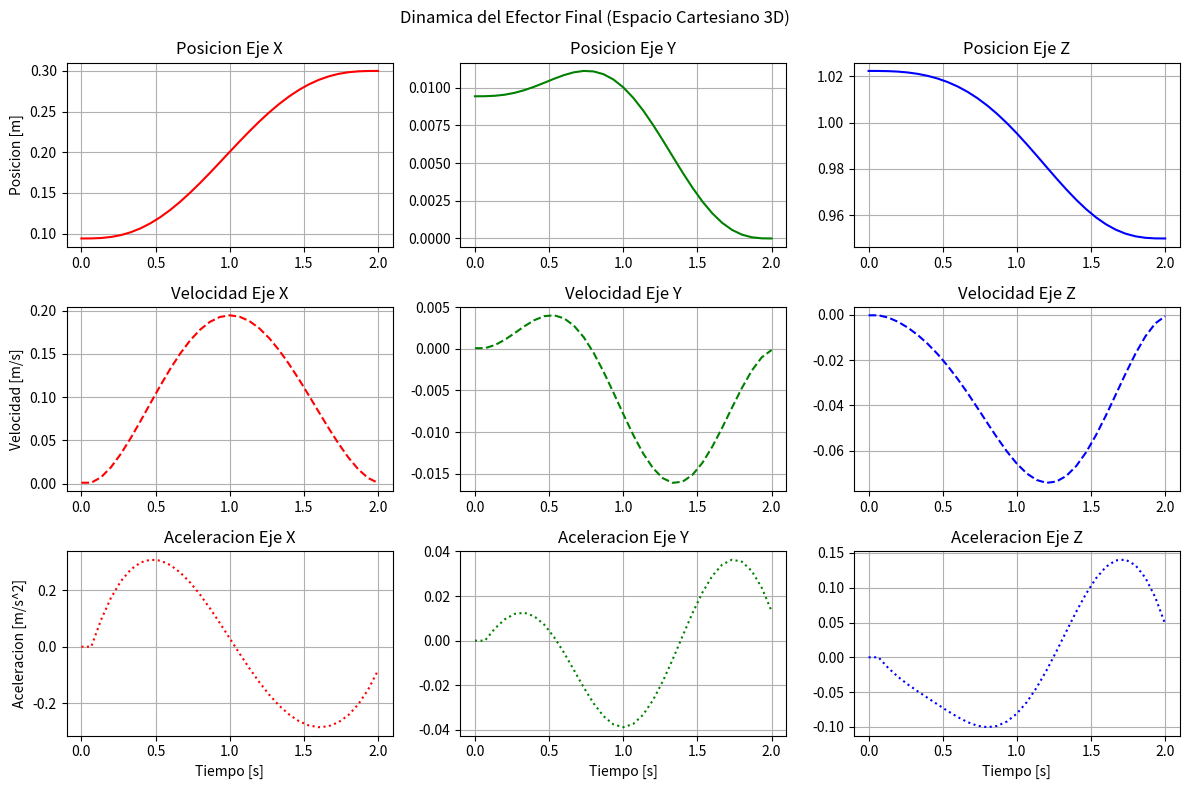
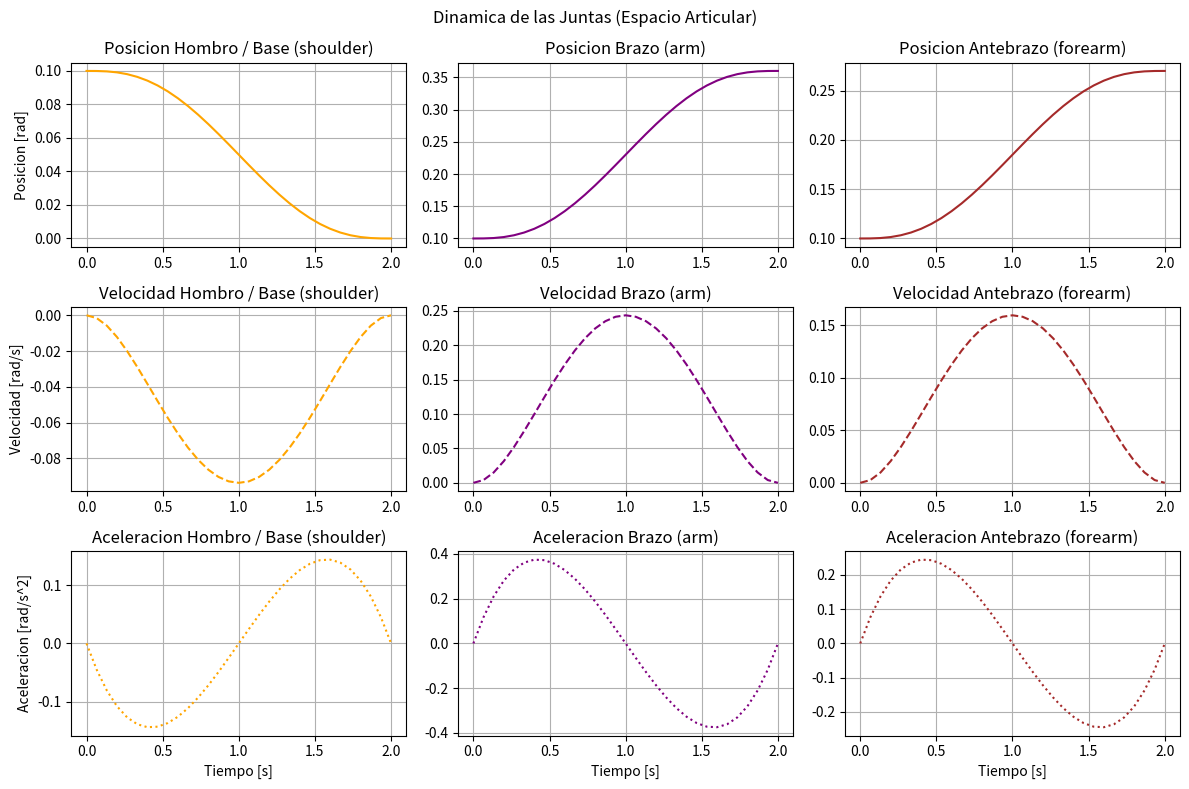

Write the Python code that produced these figures, in order.
#!/usr/bin/env python3

import math
from typing import Optional, Sequence, Tuple

import numpy as np


class Robot:
  def __init__(self,
               l: Tuple[float, float] = (0.35, 0.30),
               base_height: float = 0.38):
    """
    Cinematica compatible con el URDF del robot RRR.

    Modelo:
      shoulder_joint : revolute en Z
      arm_joint      : revolute en Y
      forearm_joint  : revolute en Y

    Dimensiones usadas:
      H0 = 0.38 m
      L1 = 0.35 m
      L2 = 0.30 m
    """

    self.L1 = float(l[0])
    self.L2 = float(l[1])
    self.H0 = float(base_height)

    self.joint_limits = [
      (-math.pi, math.pi),       # shoulder_joint
      (-1.5708, 1.5708),         # arm_joint
      (-1.5708, 1.5708),         # forearm_joint
    ]

    self.dt = 0.0
    self.muestras = 0

    self.t_m = None

    self.xi_m = None
    self.xi_dot_m = None
    self.xi_dot_dot_m = None

    self.th_m = None
    self.th_dot_m = None
    self.th_dot_dot_m = None

  @staticmethod
  def _fit_angle_to_seed(angle: float, seed: float) -> float:
    """
    Ajusta un angulo equivalente para que quede lo mas cercano posible
    al angulo actual del robot.
    """
    while angle - seed > math.pi:
      angle -= 2.0 * math.pi

    while angle - seed < -math.pi:
      angle += 2.0 * math.pi

    return angle

  def within_limits(self, q: Sequence[float], tol: float = 1e-8) -> bool:
    """
    Verifica si las juntas estan dentro de los limites del URDF.
    """
    for qi, (lo, hi) in zip(q, self.joint_limits):
      if qi < lo - tol or qi > hi + tol:
        return False

    return True

  def fk(self, q: Sequence[float]) -> np.ndarray:
    """
    Cinematica directa.

    Entrada:
      q = [shoulder_joint, arm_joint, forearm_joint]

    Salida:
      [x, y, z] del efector final.
    """
    q1, q2, q3 = [float(v) for v in q]

    # Brazo 2R en un plano vertical local.
    r = self.L1 * math.sin(q2) + self.L2 * math.sin(q2 + q3)
    z = self.H0 + self.L1 * math.cos(q2) + self.L2 * math.cos(q2 + q3)

    # Rotacion de la base alrededor de Z.
    x = r * math.cos(q1)
    y = r * math.sin(q1)

    return np.array([x, y, z], dtype=float)

  def ik(self,
         x: float,
         y: float,
         z: float,
         seed: Optional[Sequence[float]] = None) -> np.ndarray:
    """
    Cinematica inversa analitica.

    Entrada:
      x, y, z = posicion deseada del efector final.

    Salida:
      q = [shoulder_joint, arm_joint, forearm_joint]
    """
    if seed is None:
      seed = (0.0, 0.0, 0.0)

    x = float(x)
    y = float(y)
    z = float(z)

    r = math.hypot(x, y)
    z_local = z - self.H0

    if r < 1e-9:
      q1_base = float(seed[0])
    else:
      q1_base = math.atan2(y, x)
      q1_base = self._fit_angle_to_seed(q1_base, float(seed[0]))

    D = (r*r + z_local*z_local - self.L1*self.L1 - self.L2*self.L2) / (
      2.0 * self.L1 * self.L2
    )

    # Ajuste por posibles errores numericos pequenos.
    if D > 1.0 and D < 1.0 + 1e-9:
      D = 1.0
    elif D < -1.0 and D > -1.0 - 1e-9:
      D = -1.0

    if D < -1.0 or D > 1.0:
      max_reach = self.L1 + self.L2
      min_reach = abs(self.L1 - self.L2)
      dist = math.sqrt(r*r + z_local*z_local)

      raise ValueError(
        "Punto fuera del alcance geometrico. "
        f"dist={dist:.3f} m, "
        f"rango=[{min_reach:.3f}, {max_reach:.3f}] m, "
        f"objetivo=({x:.3f}, {y:.3f}, {z:.3f})"
      )

    candidates = []
    root = math.sqrt(max(0.0, 1.0 - D*D))

    for sign in (1.0, -1.0):
      q3 = math.atan2(sign * root, D)

      q2 = math.atan2(r, z_local) - math.atan2(
        self.L2 * math.sin(q3),
        self.L1 + self.L2 * math.cos(q3)
      )

      q = np.array([q1_base, q2, q3], dtype=float)

      if self.within_limits(q):
        cost = float(np.sum((q - np.array(seed, dtype=float))**2))
        candidates.append((cost, q))

    if not candidates:
      raise ValueError(
        "El punto es alcanzable geometricamente, pero no con los limites "
        "articulares del URDF. "
        f"objetivo=({x:.3f}, {y:.3f}, {z:.3f})"
      )

    candidates.sort(key=lambda item: item[0])
    return candidates[0][1]

  def closest_reachable_point(self,
                              x: float,
                              y: float,
                              z: float,
                              seed: Optional[Sequence[float]] = None,
                              n_q2: int = 121,
                              n_q3: int = 121):
    """
    Busca el punto alcanzable mas cercano al objetivo.

    Esto sirve para que al publicar un punto fuera del workspace,
    el robot no falle, sino que se mueva al punto valido mas cercano.
    """
    if seed is None:
      seed = (0.0, 0.0, 0.0)

    target = np.array([float(x), float(y), float(z)], dtype=float)

    r = math.hypot(x, y)

    if r < 1e-9:
      q1 = float(seed[0])
    else:
      q1 = math.atan2(y, x)
      q1 = self._fit_angle_to_seed(q1, float(seed[0]))

    q1 = min(max(q1, self.joint_limits[0][0]), self.joint_limits[0][1])

    q2_min, q2_max = self.joint_limits[1]
    q3_min, q3_max = self.joint_limits[2]

    best_point = None
    best_q = None
    best_cost = float("inf")

    q2_values = np.linspace(q2_min, q2_max, n_q2)
    q3_values = np.linspace(q3_min, q3_max, n_q3)

    for q2 in q2_values:
      for q3 in q3_values:
        q = np.array([q1, q2, q3], dtype=float)
        p = self.fk(q)

        dist = float(np.linalg.norm(p - target))
        posture_cost = 0.02 * float(np.linalg.norm(q - np.array(seed, dtype=float)))
        cost = dist + posture_cost

        if cost < best_cost:
          best_cost = cost
          best_point = p
          best_q = q

    real_distance = float(np.linalg.norm(best_point - target))

    return best_point, best_q, real_distance

  def def_tray(self,
               t_f: float = 2.0,
               frec: float = 15.0,
               th_i: Sequence[float] = (0.1, 0.1, 0.1),
               xi_f: Sequence[float] = (0.30, 0.0, 0.95)):
    """
    Genera trayectoria suave con polinomio de quinto grado.

    Entrada:
      th_i = posicion inicial de juntas
      xi_f = posicion final deseada del efector [x, y, z]
    """
    th_i = np.array(th_i, dtype=float)

    if len(xi_f) != 3:
      raise ValueError("xi_f debe tener 3 valores: (x, y, z).")

    xi_f = np.array(xi_f, dtype=float)

    th_f = self.ik(
      xi_f[0],
      xi_f[1],
      xi_f[2],
      seed=th_i
    )

    self.dt = 1.0 / float(frec)
    self.muestras = int(round(float(t_f) * float(frec))) + 1

    self.t_m = np.zeros((1, self.muestras), dtype=float)

    self.xi_m = np.zeros((3, self.muestras), dtype=float)
    self.xi_dot_m = np.zeros((3, self.muestras), dtype=float)
    self.xi_dot_dot_m = np.zeros((3, self.muestras), dtype=float)

    self.th_m = np.zeros((3, self.muestras), dtype=float)
    self.th_dot_m = np.zeros((3, self.muestras), dtype=float)
    self.th_dot_dot_m = np.zeros((3, self.muestras), dtype=float)

    delta_th = th_f - th_i

    for i in range(self.muestras):
      t = self.dt * i
      self.t_m[0, i] = t

      s = min(max(t / float(t_f), 0.0), 1.0)

      # Polinomio quintico:
      # lambda(0)=0, lambda(tf)=1,
      # velocidad y aceleracion inicial/final en cero.
      lam = 10.0*s**3 - 15.0*s**4 + 6.0*s**5
      lam_dot = (30.0*s**2 - 60.0*s**3 + 30.0*s**4) / float(t_f)
      lam_dot_dot = (60.0*s - 180.0*s**2 + 120.0*s**3) / (float(t_f)**2)

      q = th_i + delta_th * lam

      self.th_m[:, i] = q
      self.th_dot_m[:, i] = delta_th * lam_dot
      self.th_dot_dot_m[:, i] = delta_th * lam_dot_dot

      self.xi_m[:, i] = self.fk(q)

    # Derivadas cartesianas numericas.
    if self.muestras > 1:
      self.xi_dot_m[:, 1:] = np.diff(self.xi_m, axis=1) / self.dt
      self.xi_dot_m[:, 0] = self.xi_dot_m[:, 1]

      self.xi_dot_dot_m[:, 1:] = np.diff(self.xi_dot_m, axis=1) / self.dt
      self.xi_dot_dot_m[:, 0] = self.xi_dot_dot_m[:, 1]

    print("Objetivo cartesiano [x, y, z]:", xi_f)
    print("FK inicial [x, y, z]:", self.xi_m[:, 0])
    print("FK final   [x, y, z]:", self.xi_m[:, -1])
    print("Juntas finales [shoulder, arm, forearm]:", self.th_m[:, -1])

  def imp_tray(self, show: bool = True):
    """
    Grafica posicion, velocidad y aceleracion del efector final.
    Basada en el formato del codigo preliminar 3D.
    """
    import matplotlib.pyplot as plt

    fig, axs = plt.subplots(nrows=3, ncols=3, figsize=(12, 8))
    fig.suptitle("Dinamica del Efector Final (Espacio Cartesiano 3D)")

    componentes = ["Eje X", "Eje Y", "Eje Z"]
    colores = ["red", "green", "blue"]

    for i in range(3):
      axs[0, i].set_title(f"Posicion {componentes[i]}")
      axs[0, i].plot(self.t_m.T, self.xi_m[i, :].T, color=colores[i])
      axs[0, i].grid(True)

      axs[1, i].set_title(f"Velocidad {componentes[i]}")
      axs[1, i].plot(
        self.t_m.T,
        self.xi_dot_m[i, :].T,
        color=colores[i],
        linestyle="--"
      )
      axs[1, i].grid(True)

      axs[2, i].set_title(f"Aceleracion {componentes[i]}")
      axs[2, i].plot(
        self.t_m.T,
        self.xi_dot_dot_m[i, :].T,
        color=colores[i],
        linestyle=":"
      )
      axs[2, i].grid(True)

    for ax in axs[2, :]:
      ax.set_xlabel("Tiempo [s]")

    axs[0, 0].set_ylabel("Posicion [m]")
    axs[1, 0].set_ylabel("Velocidad [m/s]")
    axs[2, 0].set_ylabel("Aceleracion [m/s^2]")

    plt.tight_layout()

    if show:
      plt.show()

    return fig

  def imp_junt(self, show: bool = True):
    """
    Grafica posicion, velocidad y aceleracion de las juntas.
    Basada en el formato del codigo preliminar 3D.
    """
    import matplotlib.pyplot as plt

    fig, axs = plt.subplots(nrows=3, ncols=3, figsize=(12, 8))
    fig.suptitle("Dinamica de las Juntas (Espacio Articular)")

    juntas = [
      "Hombro / Base (shoulder)",
      "Brazo (arm)",
      "Antebrazo (forearm)"
    ]

    colores = ["orange", "purple", "brown"]

    for i in range(3):
      axs[0, i].set_title(f"Posicion {juntas[i]}")
      axs[0, i].plot(self.t_m.T, self.th_m[i, :].T, color=colores[i])
      axs[0, i].grid(True)

      axs[1, i].set_title(f"Velocidad {juntas[i]}")
      axs[1, i].plot(
        self.t_m.T,
        self.th_dot_m[i, :].T,
        color=colores[i],
        linestyle="--"
      )
      axs[1, i].grid(True)

      axs[2, i].set_title(f"Aceleracion {juntas[i]}")
      axs[2, i].plot(
        self.t_m.T,
        self.th_dot_dot_m[i, :].T,
        color=colores[i],
        linestyle=":"
      )
      axs[2, i].grid(True)

    for ax in axs[2, :]:
      ax.set_xlabel("Tiempo [s]")

    axs[0, 0].set_ylabel("Posicion [rad]")
    axs[1, 0].set_ylabel("Velocidad [rad/s]")
    axs[2, 0].set_ylabel("Aceleracion [rad/s^2]")

    plt.tight_layout()

    if show:
      plt.show()

    return fig

  def mostrar_graficas(self):
    """
    Crea las dos figuras y abre Matplotlib una sola vez.

    Esto evita que ROS deje las ventanas congeladas o que solo aparezca
    una de las dos figuras.
    """
    import matplotlib.pyplot as plt

    self.imp_tray(show=False)
    self.imp_junt(show=False)

    plt.show()


def main():
  robot = Robot()

  q = (0.1, 0.1, 0.1)

  print("Validacion FK con q=(0.1, 0.1, 0.1):")
  print(robot.fk(q))

  robot.def_tray(
    th_i=q,
    xi_f=(0.30, 0.0, 0.95)
  )

  robot.mostrar_graficas()


if __name__ == "__main__":
  main()
